Dataset: IFCB_Dataset_A (GitHub, CGC-UMCES/WORKSHOP-Intro-Image-Processing). Classes: Gyrodinium sp, akashiwo.

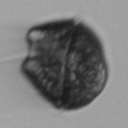
Label: akashiwo

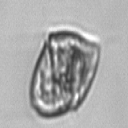
Label: Gyrodinium sp

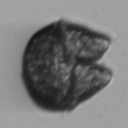
Label: akashiwo

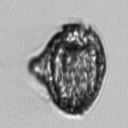
Label: Gyrodinium sp

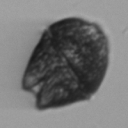
Label: akashiwo

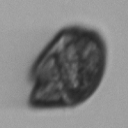
Label: akashiwo
